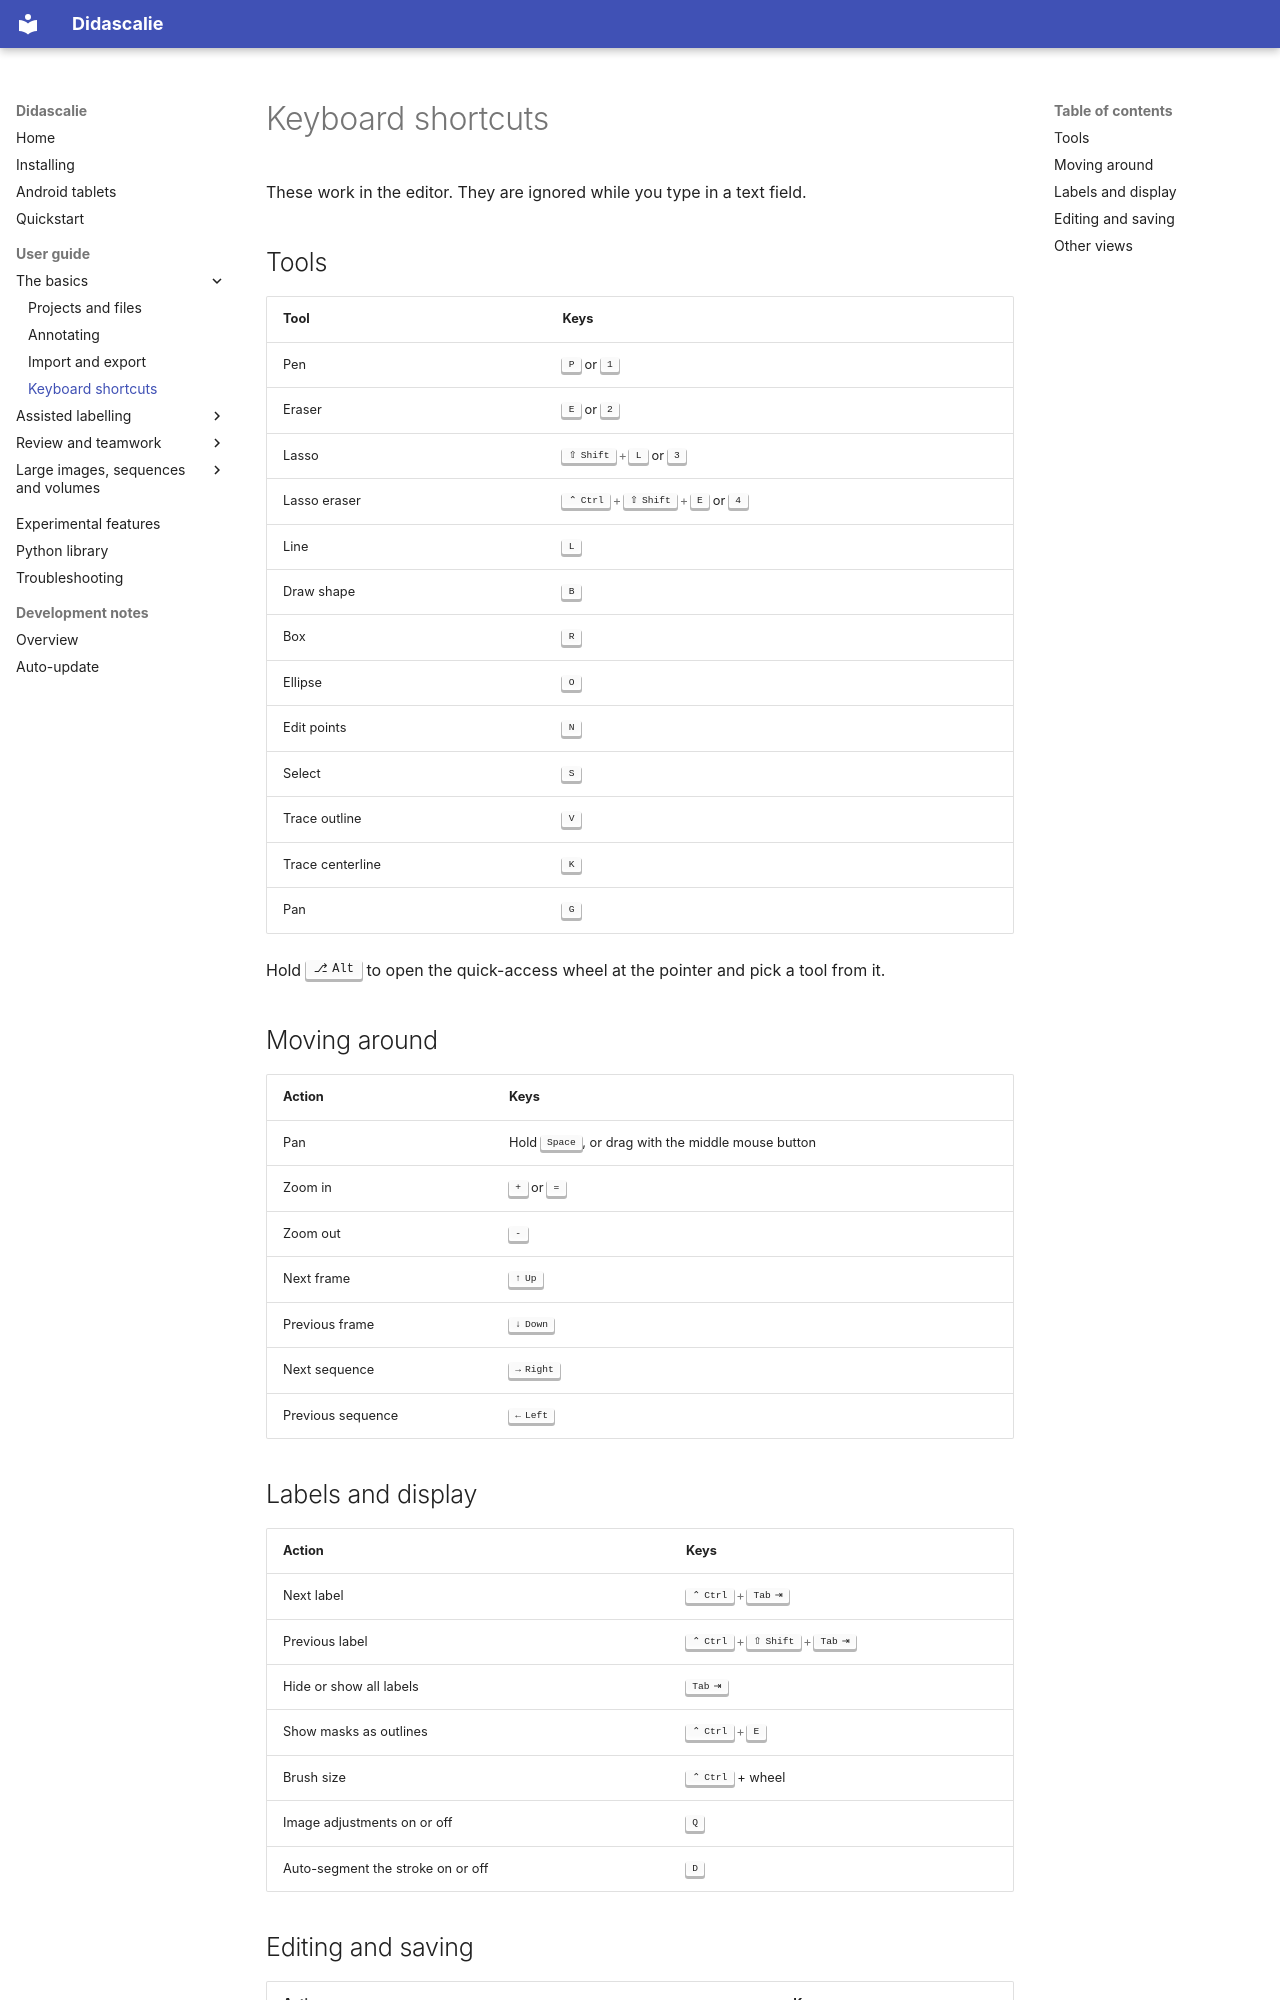

repository: ClementPla/Annotator · page: guide/shortcuts/index.html · generator: mkdocs

# Keyboard shortcuts

These work in the editor. They are ignored while you type in a text field.

## Tools

| Tool | Keys |
| --- | --- |
| Pen | ++p++ or ++1++ |
| Eraser | ++e++ or ++2++ |
| Lasso | ++shift+l++ or ++3++ |
| Lasso eraser | ++ctrl+shift+e++ or ++4++ |
| Line | ++l++ |
| Draw shape | ++b++ |
| Box | ++r++ |
| Ellipse | ++o++ |
| Edit points | ++n++ |
| Select | ++s++ |
| Trace outline | ++v++ |
| Trace centerline | ++k++ |
| Pan | ++g++ |

Hold ++alt++ to open the quick-access wheel at the pointer and pick a tool from
it.

## Moving around

| Action | Keys |
| --- | --- |
| Pan | Hold ++space++, or drag with the middle mouse button |
| Zoom in | ++plus++ or ++equal++ |
| Zoom out | ++minus++ |
| Next frame | ++arrow-up++ |
| Previous frame | ++arrow-down++ |
| Next sequence | ++arrow-right++ |
| Previous sequence | ++arrow-left++ |

## Labels and display

| Action | Keys |
| --- | --- |
| Next label | ++ctrl+tab++ |
| Previous label | ++ctrl+shift+tab++ |
| Hide or show all labels | ++tab++ |
| Show masks as outlines | ++ctrl+e++ |
| Brush size | ++ctrl++ + wheel |
| Image adjustments on or off | ++q++ |
| Auto-segment the stroke on or off | ++d++ |
